Run: headless pygame with SDL's dummy video driver; simulated clock (each Clock.tick advances the game by its frame time, no real sleeping); random seed 0; keys injected as events and as key.get_pressed() state; no mouse input.
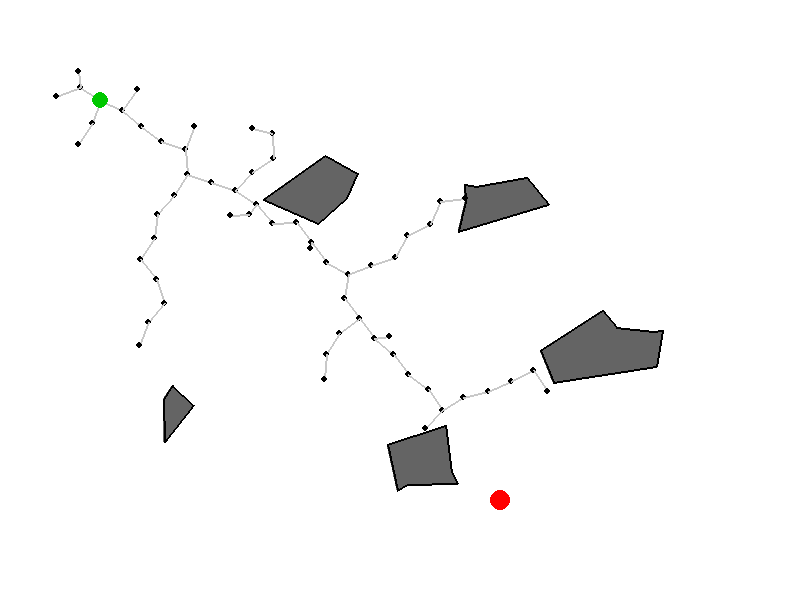
Frame 1 of 4 · flips 1–60 · no input
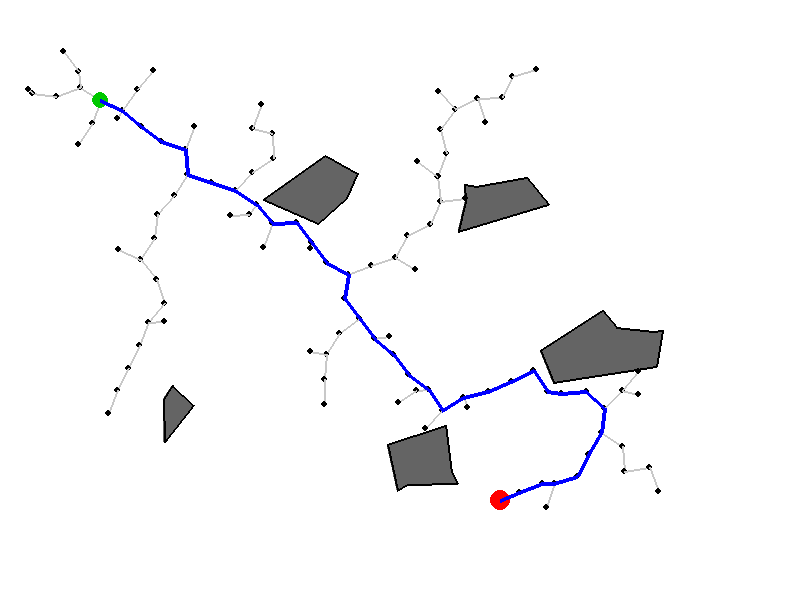
Frame 2 of 4 · flips 61–180 · tapped SPACE, RETURN · held RIGHT (→), D
Frame 3 of 4 · flips 181–300 · held DOWN (↓), S · screen unchanged from frame 2, image omitted
Frame 4 of 4 · flips 301–420 · held LEFT (←), A, UP (↑), W · screen unchanged from frame 3, image omitted

The pygame program that drew these frames:

import pygame
import random
import math
import sys

# Инициализация Pygame
pygame.init()

# Константы окна
WIDTH, HEIGHT = 800, 600
FPS = 60
BACKGROUND_COLOR = (255, 255, 255)
ROBOT_COLOR = (0, 200, 0)
TARGET_COLOR = (255, 0, 0)
OBSTACLE_COLOR = (100, 100, 100)
TREE_COLOR = (200, 200, 200)
PATH_COLOR = (0, 0, 255)
NODE_RADIUS = 3
STEP_SIZE = 25
GOAL_RADIUS = 10
MAX_ITER = 3000
GOAL_SAMPLE_RATE = 0.05

# ========== 1. Класс узла (Node) ==========
class Node:
    def __init__(self, x, y):
        self.x = x
        self.y = y
        self.parent = None  # для обратного прохода
        self.children = []  # исходящие дуги (для полноты)
        self.incoming = []  # входящие дуги (для полноты)

    def get_pos(self):
        return (self.x, self.y)

    def distance_to(self, other):
        return math.hypot(self.x - other.x, self.y - other.y)

# ========== 2. Класс графа (Graph) ==========
class Graph:
    def __init__(self):
        self.nodes = []

    def add_node(self, node):
        self.nodes.append(node)
        return node

    def nearest(self, target_node):
        nearest_node = None
        min_dist = float('inf')
        for node in self.nodes:
            dist = node.distance_to(target_node)
            if dist < min_dist:
                min_dist = dist
                nearest_node = node
        return nearest_node

# ========== 3. Класс робота (Robot) ==========
class Robot:
    def __init__(self, x, y):
        self.x = x
        self.y = y

    def get_pos(self):
        return (self.x, self.y)

# ========== 4. Класс препятствия (Obstacle) ==========
class Obstacle:
    def __init__(self, vertices):
        # vertices: список кортежей (x, y)
        self.vertices = vertices

    def get_edges(self):
        edges = []
        n = len(self.vertices)
        for i in range(n):
            edges.append((self.vertices[i], self.vertices[(i+1) % n]))
        return edges

# ========== 5. Функция проверки пересечения отрезка и отрезка ==========
def segments_intersect(p1, p2, p3, p4):
    def orientation(p, q, r):
        val = (q[1] - p[1]) * (r[0] - q[0]) - (q[0] - p[0]) * (r[1] - q[1])
        if abs(val) < 1e-9: return 0
        return 1 if val > 0 else 2

    o1 = orientation(p1, p2, p3)
    o2 = orientation(p1, p2, p4)
    o3 = orientation(p3, p4, p1)
    o4 = orientation(p3, p4, p2)

    if o1 != o2 and o3 != o4:
        return True
    return False

# ========== 6. Проверка пересечения отрезка и многоугольника ==========
def segment_intersects_polygon(p1, p2, obstacle):
    edges = obstacle.get_edges()
    for edge in edges:
        if segments_intersect(p1, p2, edge[0], edge[1]):
            return True
    return False

# ========== 7. Функция построения ветви RRT ==========
def rrt_extend(graph, target_point, obstacles, step_size=STEP_SIZE):
    # target_point - (x, y) случайной точки
    random_node = Node(target_point[0], target_point[1])
    nearest = graph.nearest(random_node)

    # Направление и новый узел
    dx = random_node.x - nearest.x
    dy = random_node.y - nearest.y
    dist = math.hypot(dx, dy)
    if dist < 1e-6:
        return None

    # Шаг к случайной точке
    new_x = nearest.x + (dx / dist) * min(step_size, dist)
    new_y = nearest.y + (dy / dist) * min(step_size, dist)
    new_node = Node(new_x, new_y)

    # Проверка столкновений с препятствиями
    collision = False
    for obs in obstacles:
        if segment_intersects_polygon(nearest.get_pos(), new_node.get_pos(), obs):
            collision = True
            break

    if not collision:
        graph.add_node(new_node)
        new_node.parent = nearest
        nearest.children.append(new_node)
        new_node.incoming.append(nearest)
        return new_node
    return None

# ========== 8. Формирование маршрута обратным проходом ==========
def get_path(goal_node):
    path = []
    node = goal_node
    while node is not None:
        path.append(node.get_pos())
        node = node.parent
    path.reverse()
    return path

# ========== 9. Генерация случайных препятствий-многоугольников ==========
def generate_random_polygon(center_x, center_y, avg_radius=40, num_vertices=5):
    angles = sorted([random.uniform(0, 2*math.pi) for _ in range(num_vertices)])
    vertices = []
    for angle in angles:
        r = random.uniform(avg_radius * 0.6, avg_radius * 1.4)
        x = center_x + r * math.cos(angle)
        y = center_y + r * math.sin(angle)
        vertices.append((x, y))
    return vertices

# ========== 10. Проверка достижения цели ==========
def is_goal_reached(node, goal_pos, threshold=GOAL_RADIUS):
    return math.hypot(node.x - goal_pos[0], node.y - goal_pos[1]) < threshold

# ========== ГЛАВНАЯ ФУНКЦИЯ ==========
def main():
    screen = pygame.display.set_mode((WIDTH, HEIGHT))
    pygame.display.set_caption("RRT Path Planning for Mobile Robot")
    clock = pygame.time.Clock()

    # Параметры входа
    start_pos = (100, 100)
    goal_pos = (500, 500)

    # Генерация 5 случайных препятствий
    obstacles = []
    for _ in range(5):
        center = (random.randint(150, 650), random.randint(150, 500))
        verts = generate_random_polygon(center[0], center[1], random.randint(35, 60), random.randint(4, 7))
        obstacles.append(Obstacle(verts))

    # Инициализация графа и робота
    robot = Robot(start_pos[0], start_pos[1])
    graph = Graph()
    start_node = Node(start_pos[0], start_pos[1])
    graph.add_node(start_node)

    goal_node = None
    running = True
    iterations = 0

    # Основной цикл RRT
    while running and iterations < MAX_ITER:
        for event in pygame.event.get():
            if event.type == pygame.QUIT:
                running = False
                pygame.quit()
                sys.exit()

        # Выбор случайной точки (иногда выбираем цель)
        if random.random() < GOAL_SAMPLE_RATE:
            rand_point = goal_pos
        else:
            rand_point = (random.uniform(0, WIDTH), random.uniform(0, HEIGHT))

        new_node = rrt_extend(graph, rand_point, obstacles, STEP_SIZE)

        if new_node is not None and is_goal_reached(new_node, goal_pos, GOAL_RADIUS):
            goal_node = new_node
            print("Goal reached!")
            break

        iterations += 1

        # Отрисовка
        screen.fill(BACKGROUND_COLOR)

        # Рисуем препятствия
        for obs in obstacles:
            pygame.draw.polygon(screen, OBSTACLE_COLOR, obs.vertices, 0)
            pygame.draw.polygon(screen, (0, 0, 0), obs.vertices, 2)

        # Рисуем дерево RRT (рёбра)
        for node in graph.nodes:
            if node.parent is not None:
                pygame.draw.line(screen, TREE_COLOR, node.get_pos(), node.parent.get_pos(), 2)
            pygame.draw.circle(screen, (0, 0, 0), node.get_pos(), NODE_RADIUS)

        # Рисуем робота (начальную точку)
        pygame.draw.circle(screen, ROBOT_COLOR, start_pos, 8)
        # Целевую точку
        pygame.draw.circle(screen, TARGET_COLOR, goal_pos, GOAL_RADIUS)

        pygame.display.flip()
        clock.tick(FPS)

    # Если найден путь — рисуем его
    if goal_node is not None:
        path = get_path(goal_node)
        # Утолщённая линия пути
        for i in range(len(path) - 1):
            pygame.draw.line(screen, PATH_COLOR, path[i], path[i+1], 4)
        print("Path found and displayed")
    else:
        print("Goal not reached within iterations")

    # Ожидание закрытия окна после построения
    waiting = True
    while waiting:
        for event in pygame.event.get():
            if event.type == pygame.QUIT:
                waiting = False
        pygame.display.flip()
        clock.tick(FPS)

    pygame.quit()

if __name__ == "__main__":
    main()
